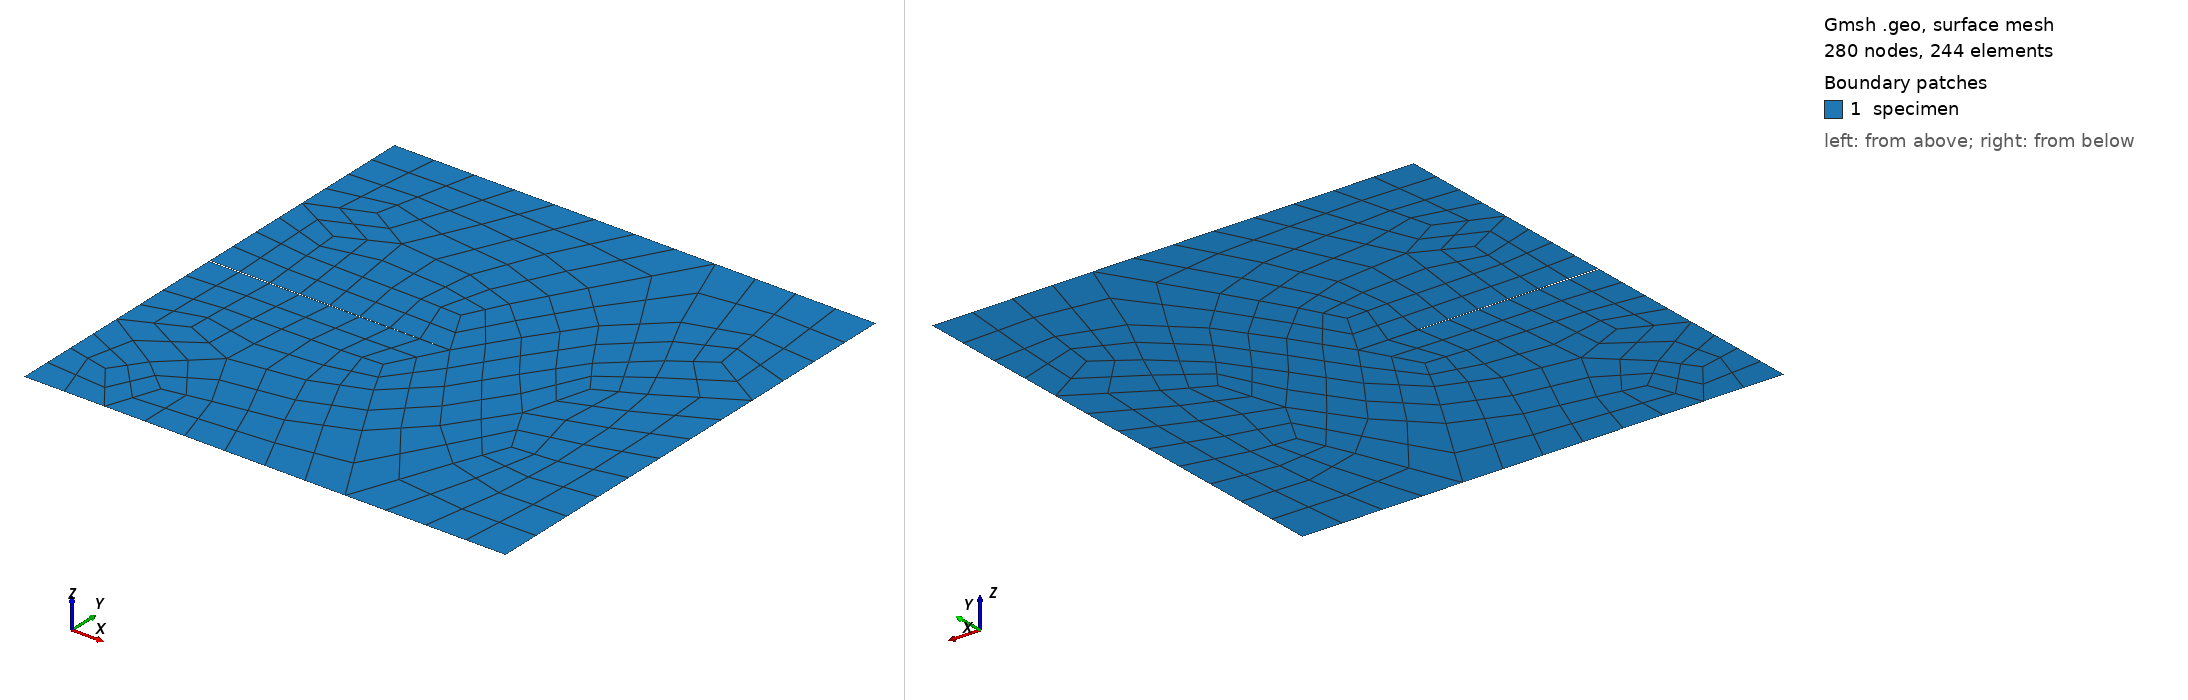

Gmsh geometry script, surface-meshed: 280 nodes, 244 surface elements. Boundary patches (legend numbers): 1 specimen. Left view from above one corner, right view from below the opposite corner. Legend entries are the model's physical surfaces. The drawing asked Gmsh for element sizes between 1% and 20% of the model's largest extent; the script's own settings can give other sizes.

=== reference.geo (drawn) ===
// -----------------------------------------------------------------------------
//
//  Gmsh GEO
//
// -----------------------------------------------------------------------------

// 
// gmsh reference.geo -2 -o mesh.msh
// gmsh reference.geo -2 -format inp -o mesh.inp
h      = 0.2;  //mesh size
hcrack = 0.2; //mesh size near crack

// ------------------------------------------------------
// ------------------------------------------------------
// A)Geometry Definition: 1)Points 
//                        2)Lines 
//                        3)Curve 
//                        4)Surface 

// ------------------------------------------------------
// A1)Points Definitions: 
//              
//         P4*----------*P3
//           |          |
//         P5*  \       |
//                *P7   *P8
//         P6*  /       |
//           |          |
//         P1*----------*P2
//             
//    |Y
//    |
//    ---X   Dimensions:   1 x 1 x 0.01
// Z /
//

//           -----Coordinates--
//Points:    ----X,------Y,---Z,
Point(1)   ={ -0.5,   -0.5,   0,  h};
Point(2)   ={  0.5,   -0.5,   0,  h};
Point(3)   ={  0.5,    0.5,   0,  h};
Point(4)   ={ -0.5,    0.5,   0,  h};
Point(5)   ={ -0.5,  0.001,   0,  h};
Point(6)   ={ -0.5, -0.001,   0,  h};
Point(7)   ={  0.0,    0.0,   0,  h};
Point(8)   ={  0.5,    0.0,   0,  h};


// ------------------------------------------------------
// A2)Lines Definition
//
//            <-L3
//        *----------*
//     |L4|          |
//        *  \L5     | ^
//            *      |L2
//        *  /L6     |
//      L7|          |
//        *----------*
//           L1->

Line(1) = {1, 2};  //L1:from P1 to P2: P1*--L1-->*P2
Line(2) = {2, 3};
Line(3) = {3, 4};
Line(4) = {4, 5};
Line(5) = {5, 7};
Line(6) = {7, 6};
Line(7) = {6, 1};


// ------------------------------------------------------
// A3)Curve Definition
//
//            
//        *----<-----*
//        |          |
//        *  \       |
//            *      ^ Curve 5
//        *  /       | 
//        |          |
//        *----->----*
//   

Curve Loop(5) = {1,2,3,4,5,6,7};  //C5: through lines L1,L2,...,L7

// ------------------------------------------------------
// A4)Surface Definition
//
//        *----------*
//        |          |
//        *  \       |
//            *  S6  | 
//        *  /       | 
//        |          |
//        *----------*
//         

Plane Surface(6) = {5};  //  Curve loop 5 C5 --> Surface S6
Recombine Surface {6};


// ------------------------------------------------------
// ------------------------------------------------------
// B)Mesh Generation: 1)Mesh size Box1 
//                    2)Mesh size Box2
//                    3)Mesh min(Box1,Box2)
//                    3)Extrude Mesh 
//                    4)Mesh Algorithm  


// ------------------------------------------------------
// B1) Mesh size Box1
//
//        *----------------* 
//        |                | 
//        |                |
//        |                |
//        *     -----------|
//             | hcrack F6 |  (Field[6])
//        *     -----------| 
//        |                |
//        |                |
//        |                |
//        *----------------*

Field[6]      =    Box;
Field[6].VIn  = hcrack;
Field[6].VOut =      h;

Field[6].XMin = -0.05;
Field[6].XMax =   0.5;
Field[6].YMin = -0.05;
Field[6].YMax =  0.05;


// ------------------------------------------------------
// B2) Mesh size Box2
//
//        *----------------*  
//        |                |
//        |                |
//        |   -------------|
//        |  |             |
//        *  |  hcrack*10  |
//        *  |   F7        | (Field[7])
//        |  |             |
//        |   -------------|
//        |                |
//        |                |
//        *----------------*

Field[7]      =       Box;
Field[7].VIn  = hcrack*10;
Field[7].VOut =         h;

Field[7].XMin =      -0.15;
Field[7].XMax =       0.5;
Field[7].YMin =      -0.2;
Field[7].YMax =       0.2;


// ------------------------------------------------------
// B3) Mesh min(Box1,Box2)
//
//        *----------------*  
//        |                |
//        |   -------------|
//        |  |  hcrack*10  |
//        *  |   ----------|
//        |  |  | hcrack F8| Field[8]
//        *  |   ----------| 
//        |  |           F8|
//        |   -------------|
//        |                |
//        *----------------*

Field[8] = Min;
Field[8].FieldsList = {6,7};
Background Field    = 8;



// ------------------------------------------------------
// B4)Extrude Mesh


// ------------------------------------------------------
// B5)Mesh Algorithm
// Geometry.Tolerance = 1e-12;
// Mesh.SaveAll = 1;

Geometry.Tolerance = 1e-12;
Mesh.Algorithm = 8;                    // Frontal-Delaunay for quads
Mesh.RecombineAll = 1;                 // Recombine all surfaces
Mesh.SubdivisionAlgorithm = 1;         // All quads subdivision
Mesh.RecombinationAlgorithm = 1;       // Simple recombination
// Mesh.SaveAll = 1;

// INP export: write node sets for the physical points, curves and surfaces,
// element sets for the surfaces only (no T3D2 line elements in the output).
Mesh.SaveGroupsOfNodes    = -111;
Mesh.SaveGroupsOfElements = -100;

// ------------------------------------------------------
// Physical groups definition
//
//              "top"
//           *----------*
//           |          |
//           *  \       |
//                *     *
//           *  /       |
//           |          |
//           *----------*
//             "bottom"
//

//+
Physical Curve("bottom", 8) = {1};
//+
Physical Curve("top", 9) = {3};
//+
Physical Surface("specimen", 10) = {6};
